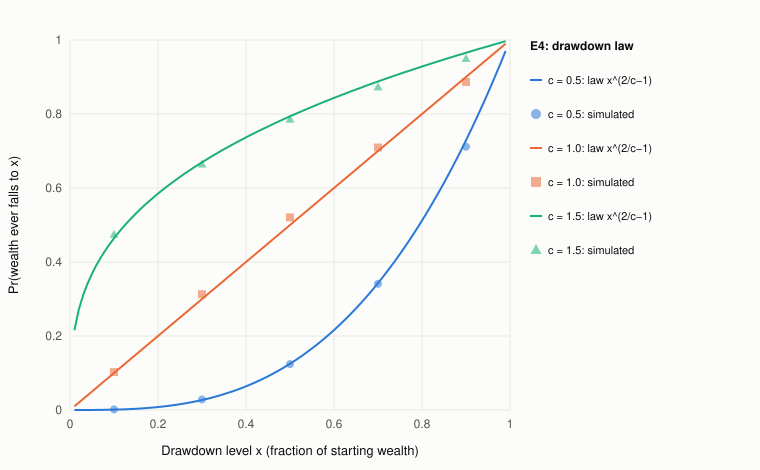

The file beside this chart, header and first rows:
c, x, p_sim, se, p_law, p_discrete_exponent, z, tested
5.000000000000e-01, 9.000000000000e-01, 7.115000000000e-01, 1.013083782320e-02, 7.290000000000e-01, 7.288397374885e-01, -1.727399086374e+00, false
5.000000000000e-01, 7.000000000000e-01, 3.410000000000e-01, 1.059997641507e-02, 3.430000000000e-01, 3.427448007582e-01, -1.886796650941e-01, false
5.000000000000e-01, 5.000000000000e-01, 1.240000000000e-01, 7.369667563737e-03, 1.250000000000e-01, 1.248193259864e-01, -1.356913308981e-01, true
5.000000000000e-01, 3.000000000000e-01, 2.850000000000e-02, 3.720735814325e-03, 2.700000000000e-02, 2.693225000581e-02, 4.031460643416e-01, true
5.000000000000e-01, 1.000000000000e-01, 1.500000000000e-03, 8.653756409791e-04, 1.000000000000e-03, 9.952065633451e-04, 5.777837696405e-01, true
1.000000000000e+00, 9.000000000000e-01, 8.865000000000e-01, 7.092874946029e-03, 9.000000000000e-01, 9.000000000000e-01, -1.903318485484e+00, false
1.000000000000e+00, 7.000000000000e-01, 7.095000000000e-01, 1.015159470231e-02, 7.000000000000e-01, 7.000000000000e-01, 9.358135621625e-01, false
1.000000000000e+00, 5.000000000000e-01, 5.205000000000e-01, 1.117093885938e-02, 5.000000000000e-01, 5.000000000000e-01, 1.835118807654e+00, true
1.000000000000e+00, 3.000000000000e-01, 3.130000000000e-01, 1.036896812610e-02, 3.000000000000e-01, 3.000000000000e-01, 1.253740954925e+00, true
1.000000000000e+00, 1.000000000000e-01, 1.025000000000e-01, 6.782099601156e-03, 1.000000000000e-01, 1.000000000000e-01, 3.686174115718e-01, true
1.500000000000e+00, 9.000000000000e-01, 9.495000000000e-01, 4.896414504512e-03, 9.654893846056e-01, 9.655885675523e-01, -3.265529213447e+00, false
1.500000000000e+00, 7.000000000000e-01, 8.725000000000e-01, 7.458007441670e-03, 8.879040017426e-01, 8.882128203351e-01, -2.065431264728e+00, false
1.500000000000e+00, 5.000000000000e-01, 7.850000000000e-01, 9.186266924056e-03, 7.937005259841e-01, 7.942370858619e-01, -9.471231411006e-01, true
1.500000000000e+00, 3.000000000000e-01, 6.640000000000e-01, 1.056181802532e-02, 6.694329500822e-01, 6.702192133578e-01, -5.143953502271e-01, true
1.500000000000e+00, 1.000000000000e-01, 4.740000000000e-01, 1.116521383584e-02, 4.641588833613e-01, 4.652020633308e-01, 8.814087023693e-01, true
